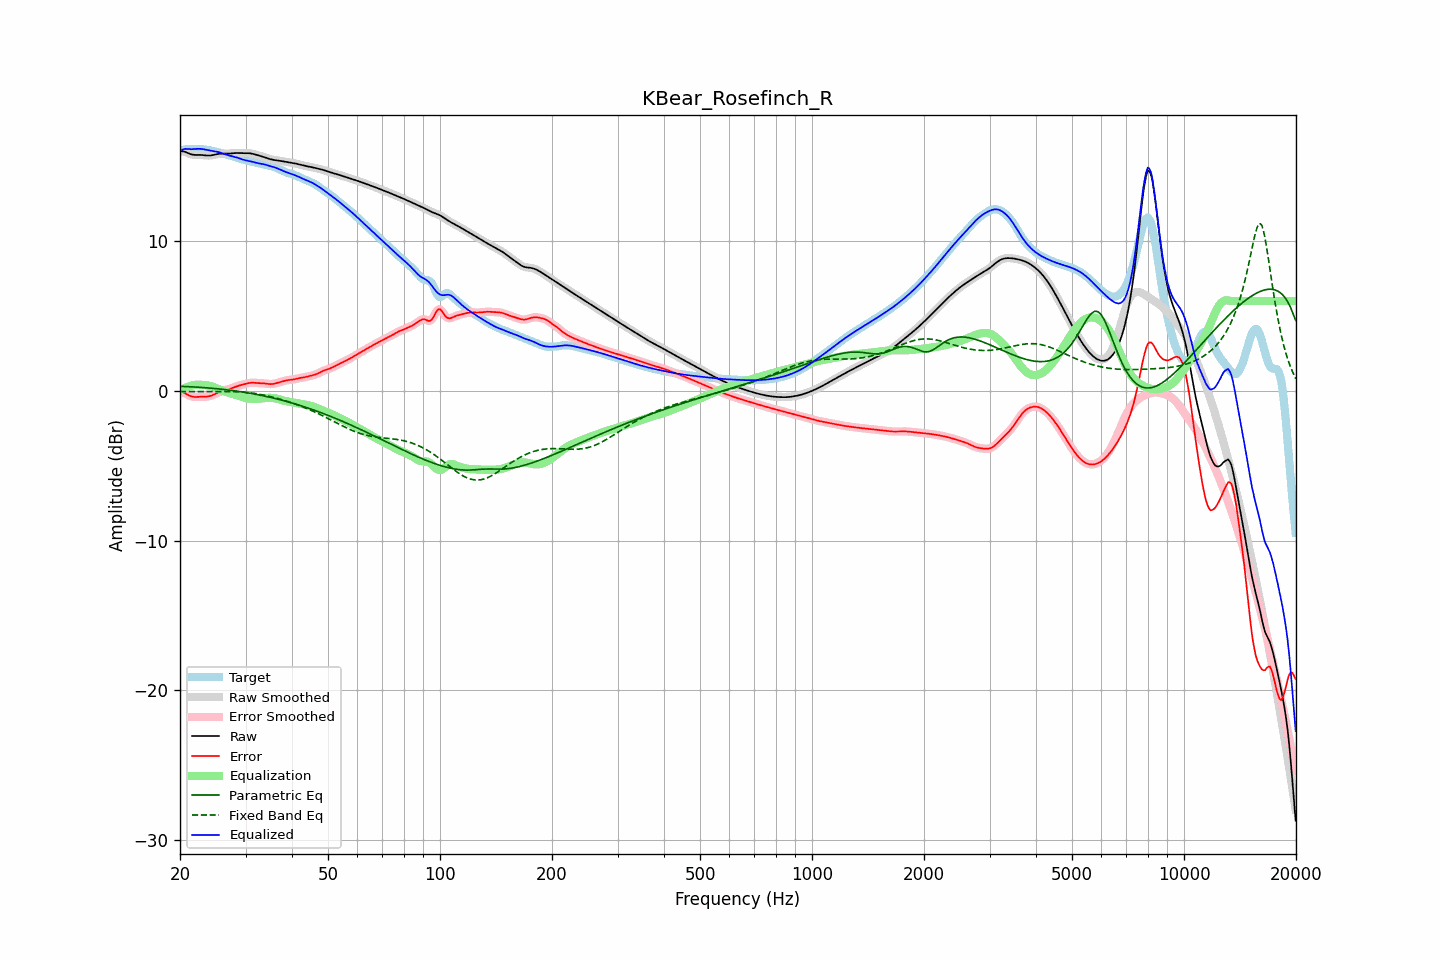

The data file committed next to this chart (first rows):
frequency, raw, error, smoothed, error_smoothed, equalization, parametric_eq, fixed_band_eq, equalized_raw, equalized_smoothed, target
20.00, 16.00, -0.08, 16.00, -0.07, 0.03, 0.31, -0.05, 16.02, 16.03, 16.07
20.20, 16.01, -0.09, 16.00, -0.09, 0.09, 0.30, -0.04, 16.09, 16.09, 16.09
20.40, 16.00, -0.11, 15.99, -0.12, 0.14, 0.30, -0.04, 16.14, 16.14, 16.11
20.61, 15.98, -0.15, 15.97, -0.16, 0.19, 0.29, -0.04, 16.17, 16.17, 16.13
20.81, 15.93, -0.21, 15.93, -0.21, 0.24, 0.29, -0.04, 16.17, 16.17, 16.14
21.02, 15.88, -0.27, 15.89, -0.27, 0.28, 0.28, -0.04, 16.16, 16.16, 16.15
21.23, 15.84, -0.32, 15.84, -0.32, 0.31, 0.28, -0.04, 16.15, 16.15, 16.16
21.44, 15.80, -0.36, 15.80, -0.36, 0.34, 0.27, -0.04, 16.15, 16.15, 16.17
21.66, 15.78, -0.39, 15.78, -0.39, 0.37, 0.27, -0.04, 16.15, 16.15, 16.17
21.87, 15.77, -0.41, 15.77, -0.40, 0.39, 0.26, -0.04, 16.16, 16.16, 16.17
22.09, 15.76, -0.41, 15.76, -0.41, 0.40, 0.25, -0.04, 16.17, 16.17, 16.17
22.31, 15.76, -0.40, 15.76, -0.40, 0.41, 0.25, -0.04, 16.17, 16.17, 16.17
22.54, 15.77, -0.40, 15.77, -0.40, 0.41, 0.24, -0.04, 16.17, 16.17, 16.16
22.76, 15.76, -0.39, 15.76, -0.39, 0.41, 0.23, -0.04, 16.17, 16.17, 16.15
22.99, 15.76, -0.39, 15.76, -0.39, 0.40, 0.22, -0.04, 16.16, 16.16, 16.14
23.22, 15.74, -0.39, 15.74, -0.39, 0.39, 0.22, -0.04, 16.14, 16.14, 16.13
23.45, 15.73, -0.39, 15.73, -0.39, 0.38, 0.21, -0.04, 16.12, 16.12, 16.12
23.69, 15.72, -0.38, 15.72, -0.38, 0.37, 0.20, -0.04, 16.09, 16.09, 16.10
23.92, 15.72, -0.36, 15.72, -0.36, 0.35, 0.19, -0.04, 16.07, 16.07, 16.08
24.16, 15.73, -0.34, 15.73, -0.33, 0.32, 0.18, -0.04, 16.05, 16.05, 16.06
24.40, 15.74, -0.30, 15.74, -0.30, 0.29, 0.17, -0.03, 16.03, 16.03, 16.04
24.65, 15.77, -0.25, 15.77, -0.25, 0.25, 0.16, -0.03, 16.01, 16.01, 16.02
24.89, 15.79, -0.20, 15.79, -0.20, 0.20, 0.15, -0.03, 16.00, 16.00, 15.99
25.14, 15.82, -0.15, 15.82, -0.15, 0.16, 0.14, -0.03, 15.97, 15.97, 15.97
25.39, 15.84, -0.10, 15.83, -0.10, 0.11, 0.13, -0.03, 15.95, 15.95, 15.94
25.65, 15.85, -0.06, 15.85, -0.06, 0.07, 0.12, -0.03, 15.92, 15.92, 15.91
25.91, 15.85, -0.02, 15.85, -0.02, 0.03, 0.11, -0.04, 15.88, 15.88, 15.88
26.16, 15.86, 0.01, 15.85, 0.01, -0.01, 0.10, -0.04, 15.85, 15.85, 15.85
26.43, 15.85, 0.04, 15.85, 0.04, -0.04, 0.08, -0.04, 15.81, 15.81, 15.81
26.69, 15.85, 0.07, 15.85, 0.07, -0.08, 0.07, -0.04, 15.78, 15.78, 15.78
26.96, 15.85, 0.10, 15.85, 0.10, -0.11, 0.06, -0.04, 15.74, 15.75, 15.75
27.23, 15.86, 0.14, 15.86, 0.14, -0.14, 0.04, -0.04, 15.72, 15.72, 15.72
27.50, 15.87, 0.18, 15.87, 0.18, -0.18, 0.03, -0.05, 15.69, 15.69, 15.69
27.77, 15.88, 0.21, 15.88, 0.21, -0.22, 0.02, -0.05, 15.66, 15.66, 15.67
28.05, 15.89, 0.25, 15.89, 0.25, -0.25, 0.00, -0.05, 15.64, 15.64, 15.64
28.33, 15.89, 0.29, 15.89, 0.29, -0.29, -0.01, -0.06, 15.61, 15.61, 15.60
28.62, 15.90, 0.33, 15.89, 0.33, -0.32, -0.03, -0.06, 15.57, 15.57, 15.57
28.90, 15.89, 0.36, 15.89, 0.36, -0.36, -0.05, -0.07, 15.53, 15.53, 15.53
29.19, 15.89, 0.39, 15.89, 0.39, -0.39, -0.06, -0.08, 15.49, 15.49, 15.50
29.48, 15.88, 0.42, 15.88, 0.42, -0.42, -0.08, -0.09, 15.46, 15.46, 15.46
29.78, 15.88, 0.45, 15.88, 0.45, -0.45, -0.10, -0.09, 15.43, 15.43, 15.43
30.08, 15.88, 0.48, 15.88, 0.48, -0.48, -0.11, -0.10, 15.40, 15.40, 15.40
30.38, 15.88, 0.50, 15.88, 0.50, -0.50, -0.13, -0.11, 15.38, 15.38, 15.38
30.68, 15.88, 0.53, 15.88, 0.52, -0.52, -0.15, -0.13, 15.36, 15.36, 15.35
30.99, 15.87, 0.54, 15.86, 0.54, -0.53, -0.17, -0.14, 15.34, 15.33, 15.33
31.30, 15.85, 0.54, 15.84, 0.54, -0.54, -0.19, -0.15, 15.31, 15.31, 15.30
31.61, 15.82, 0.54, 15.82, 0.54, -0.54, -0.21, -0.17, 15.28, 15.28, 15.28
31.93, 15.79, 0.53, 15.79, 0.53, -0.54, -0.23, -0.18, 15.25, 15.25, 15.25
32.24, 15.76, 0.53, 15.76, 0.53, -0.53, -0.25, -0.20, 15.22, 15.22, 15.23
32.57, 15.72, 0.52, 15.73, 0.52, -0.53, -0.27, -0.22, 15.20, 15.20, 15.21
32.89, 15.70, 0.51, 15.70, 0.51, -0.52, -0.29, -0.24, 15.18, 15.18, 15.18
33.22, 15.67, 0.51, 15.67, 0.51, -0.50, -0.31, -0.26, 15.16, 15.16, 15.16
33.55, 15.64, 0.50, 15.63, 0.50, -0.49, -0.33, -0.28, 15.14, 15.14, 15.13
33.89, 15.60, 0.49, 15.60, 0.49, -0.48, -0.36, -0.30, 15.12, 15.12, 15.11
34.23, 15.56, 0.48, 15.56, 0.48, -0.47, -0.38, -0.32, 15.09, 15.08, 15.08
34.57, 15.52, 0.46, 15.52, 0.46, -0.47, -0.41, -0.35, 15.05, 15.05, 15.06
34.92, 15.48, 0.45, 15.48, 0.45, -0.46, -0.43, -0.37, 15.02, 15.02, 15.03
35.27, 15.46, 0.45, 15.46, 0.46, -0.47, -0.45, -0.40, 14.99, 14.99, 15.00
35.62, 15.44, 0.47, 15.44, 0.47, -0.48, -0.48, -0.43, 14.96, 14.96, 14.97
35.97, 15.42, 0.49, 15.42, 0.49, -0.49, -0.51, -0.45, 14.93, 14.93, 14.93
... 635 more rows
